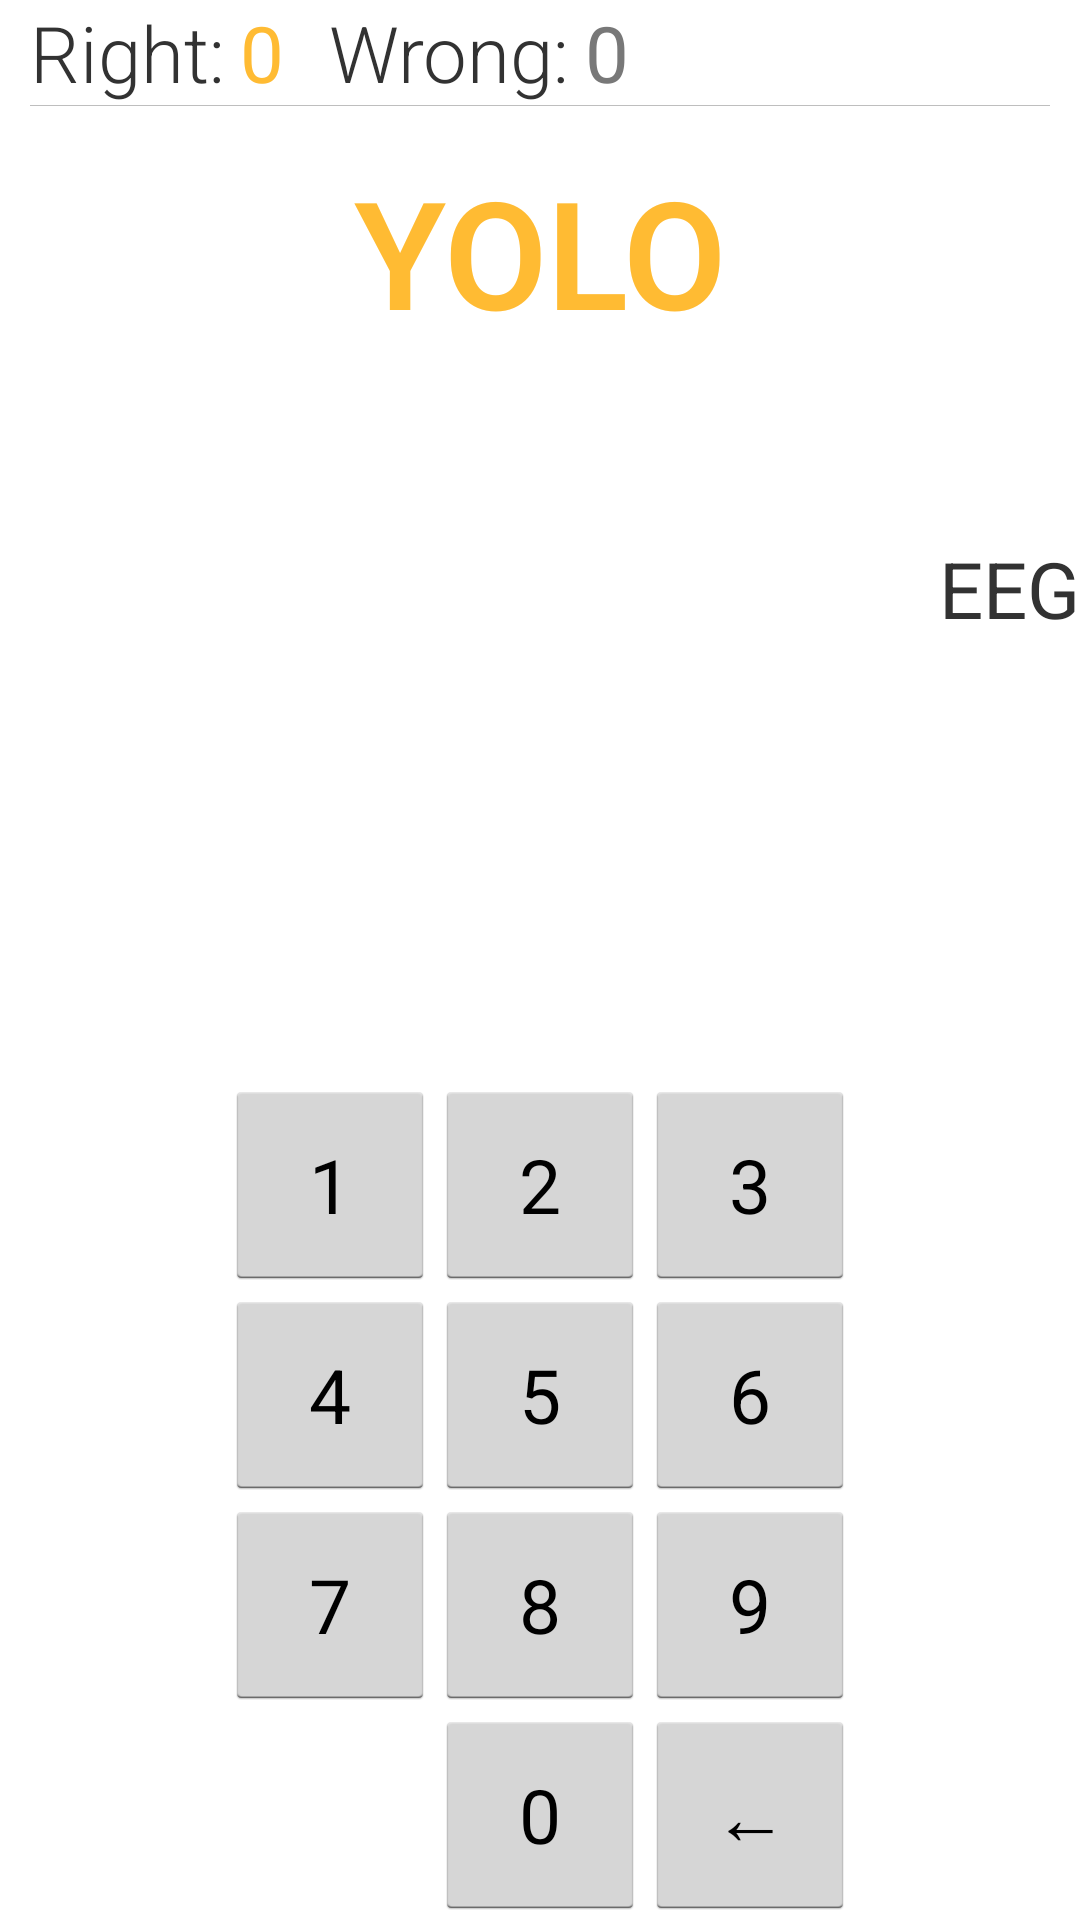

Write the Android layout XML for this screen, with the resource values it uses.
<!-- AndroidManifest.xml: activity theme android:Theme.Holo.Light -->
<!-- res/layout/main.xml -->
<?xml version="1.0" encoding="utf-8"?>

<LinearLayout xmlns:android="http://schemas.android.com/apk/res/android"
    xmlns:tools="http://schemas.android.com/tools"
    android:id="@+id/ll_main"
    android:layout_width="fill_parent"
    android:layout_height="match_parent"
    android:orientation="vertical"
    tools:context=".HomeScreen" >

    <LinearLayout
        android:layout_width="match_parent"
        android:layout_height="wrap_content"
        android:orientation="horizontal"
        android:paddingLeft="10dp"
        android:paddingTop="0dp" >

        <TextView
            android:layout_width="wrap_content"
            android:layout_height="wrap_content"
            android:fontFamily="sans-serif-light"
            android:text="@string/main_correct"
            android:textSize="@dimen/main_header_text_size" />

        <TextView
            android:id="@+id/right"
            android:layout_width="wrap_content"
            android:layout_height="wrap_content"
            android:fontFamily="sans-serif"
            android:paddingLeft="5dp"
            android:text="0"
            android:textColor="@color/homescreen_title_color"
            android:textSize="@dimen/main_header_text_size" />

        <TextView
            android:layout_width="wrap_content"
            android:layout_height="wrap_content"
            android:fontFamily="sans-serif-light"
            android:paddingLeft="15dp"
            android:text="@string/main_incorrect"
            android:textSize="@dimen/main_header_text_size" />

        <TextView
            android:id="@+id/wrong"
            android:layout_width="wrap_content"
            android:layout_height="wrap_content"
            android:fontFamily="sans-serif"
            android:paddingLeft="5dp"
            android:text="0"
            android:textColor="#787878"
            android:textSize="@dimen/main_header_text_size" />

        <TextView
            android:id="@+id/timer"
            android:layout_width="match_parent"
            android:layout_height="wrap_content"
            android:fontFamily="sans-serif-light"
            android:gravity="right"
            android:paddingRight="10dp"
            android:textSize="@dimen/main_header_text_size"
            android:textStyle="bold" />

    </LinearLayout>

    <View
        android:layout_width="fill_parent"
        android:layout_height="1px"
        android:layout_marginLeft="10dp"
        android:layout_marginRight="10dp"
        android:background="#BEBEBE" />

    <TextView
        android:id="@+id/problem"
        android:layout_width="match_parent"
        android:layout_height="wrap_content"
        android:fontFamily="sans-serif-light"
        android:gravity="center"
        android:paddingTop="15dp"
        android:text="YOLO"
        android:textColor="@color/homescreen_title_color"
        android:textSize="@dimen/main_problem_text_size"
        android:textStyle="bold" />

    <TextView
        android:id="@+id/entry"
        android:layout_width="match_parent"
        android:layout_height="wrap_content"
        android:gravity="center"
        android:paddingTop="15dp"
        android:text=""
        android:textSize="@dimen/main_entry_text_size" />

    <TextView
        android:id="@+id/tvEEG"
        android:layout_width="match_parent"
        android:layout_height="wrap_content"
        android:gravity="right"
        android:text="EEG"
        android:textSize="@dimen/main_header_text_size" />

    <TableLayout
        android:id="@+id/table"
        android:layout_width="match_parent"
        android:layout_height="match_parent"
        android:gravity="bottom|center"
        android:paddingBottom="0dp"
        android:paddingTop="10dp" >

        <TableRow
            android:layout_width="match_parent"
            android:gravity="center" >

            <Button
                android:id="@+id/b1"
                android:layout_width="@dimen/main_button_size"
                android:layout_height="@dimen/main_button_size"
                android:text="1"
                android:textSize="@dimen/main_button_text_size" />

            <Button
                android:id="@+id/b2"
                android:layout_width="@dimen/main_button_size"
                android:layout_height="@dimen/main_button_size"
                android:text="2"
                android:textSize="@dimen/main_button_text_size"  />

            <Button
                android:id="@+id/b3"
                android:layout_width="@dimen/main_button_size"
                android:layout_height="@dimen/main_button_size"
                android:text="3"
                android:textSize="@dimen/main_button_text_size"  />
        </TableRow>

        <TableRow
            android:layout_width="match_parent"
            android:gravity="center" >

            <Button
                android:id="@+id/b4"
                android:layout_width="@dimen/main_button_size"
                android:layout_height="@dimen/main_button_size"
                android:text="4"
                android:textSize="@dimen/main_button_text_size"  />

            <Button
                android:id="@+id/b5"
                android:layout_width="@dimen/main_button_size"
                android:layout_height="@dimen/main_button_size"
                android:text="5"
                android:textSize="@dimen/main_button_text_size"  />

            <Button
                android:id="@+id/b6"
                android:layout_width="@dimen/main_button_size"
                android:layout_height="@dimen/main_button_size"
                android:text="6"
                android:textSize="@dimen/main_button_text_size"  />
        </TableRow>

        <TableRow
            android:layout_width="match_parent"
            android:gravity="center" >

            <Button
                android:id="@+id/b7"
                android:layout_width="@dimen/main_button_size"
                android:layout_height="@dimen/main_button_size"
                android:text="7"
                android:textSize="@dimen/main_button_text_size"  />

            <Button
                android:id="@+id/b8"
                android:layout_width="@dimen/main_button_size"
                android:layout_height="@dimen/main_button_size"
                android:text="8"
                android:textSize="@dimen/main_button_text_size"  />

            <Button
                android:id="@+id/b9"
                android:layout_width="@dimen/main_button_size"
                android:layout_height="@dimen/main_button_size"
                android:text="9"
                android:textSize="@dimen/main_button_text_size"  />
        </TableRow>

        <TableRow
            android:layout_width="match_parent"
            android:gravity="center"
            android:paddingLeft="@dimen/main_button_size" >

            <Button
                android:id="@+id/b0"
                android:layout_width="@dimen/main_button_size"
                android:layout_height="@dimen/main_button_size"
                android:text="0"
                android:textSize="@dimen/main_button_text_size"  />

            <Button
                android:id="@+id/b10"
                android:layout_width="@dimen/main_button_size"
                android:layout_height="@dimen/main_button_size"
                android:text="←"
                android:textSize="@dimen/main_button_text_size"  />
        </TableRow>
    </TableLayout>

</LinearLayout>
<!-- resources referenced by this layout -->
<resources>
  <color name="homescreen_title_color">#ffbb33</color>
  <dimen name="main_button_size">70dp</dimen>
  <dimen name="main_button_text_size">25sp</dimen>
  <dimen name="main_entry_text_size">35sp</dimen>
  <dimen name="main_header_text_size">26sp</dimen>
  <dimen name="main_problem_text_size">50sp</dimen>
  <string name="main_correct">Right:</string>
  <string name="main_incorrect">Wrong:</string>
</resources>
